Run: headless pygame with SDL's dummy video driver; simulated clock (each Clock.tick advances the game by its frame time, no real sleeping); random seed 0; keys injected as events and as key.get_pressed() state; no mouse input.
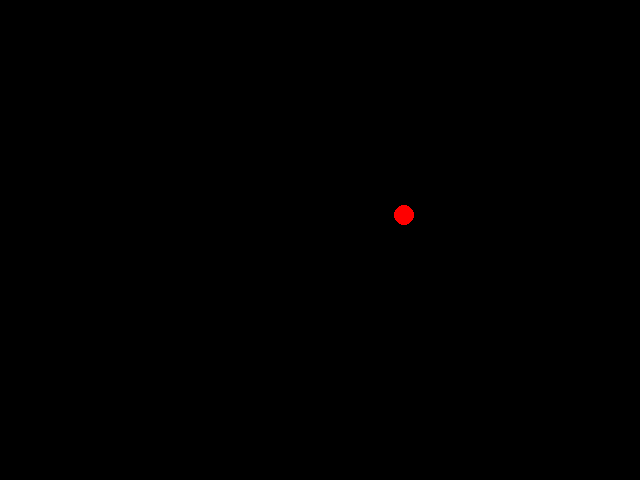
Frame 1 of 4 · flips 1–60 · no input
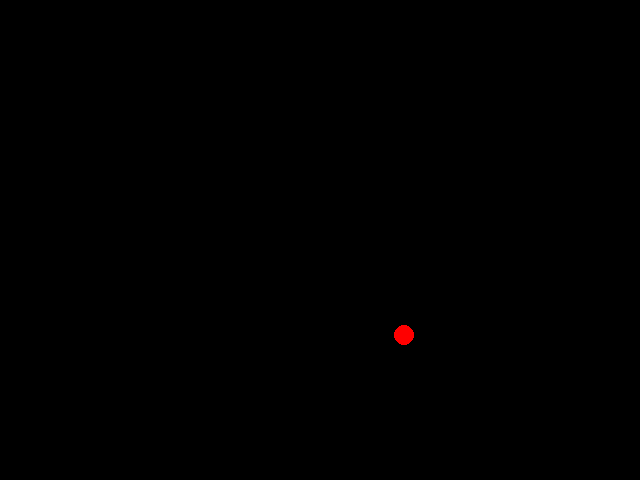
Frame 2 of 4 · flips 61–180 · tapped SPACE, RETURN · held RIGHT (→), D
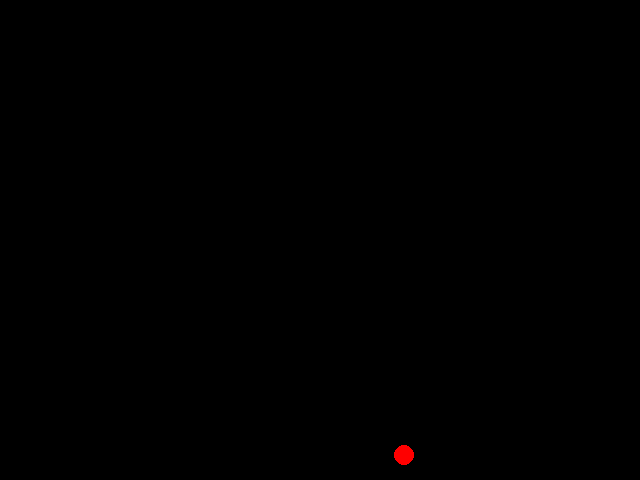
Frame 3 of 4 · flips 181–300 · held DOWN (↓), S
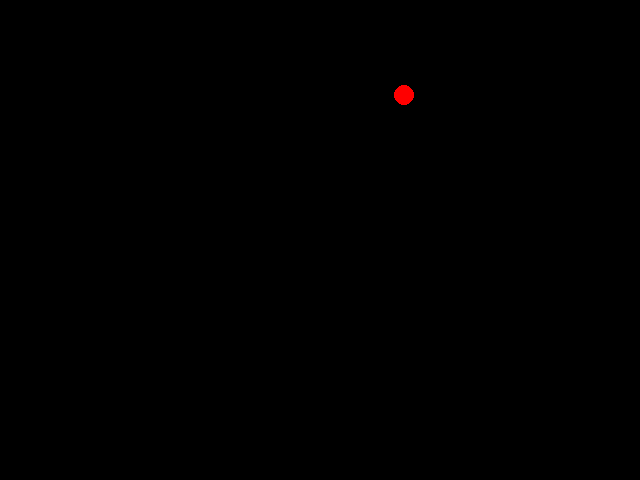
Frame 4 of 4 · flips 301–420 · held LEFT (←), A, UP (↑), W

The pygame program that drew these frames:

import pygame
import sys
from random import randint
from pygame.sprite import Sprite
from pygame.sprite import Group
from pygame import time

            
class Ball(Sprite):
    def __init__(self,screen):
        super().__init__()
        self.screen = screen
        self.pos = [randint(10,620),randint(10,460)]
        self.radius = 10
        self.speed = 5
        self.rect = pygame.Rect(self.pos[0],self.pos[1],self.radius,self.radius)
    
    def draw(self):
        pygame.draw.circle(screen,(255,0,0),self.pos,self.radius)

    def update(self):
        if self.pos[1] > 470:
            self.pos[1]=0
        else:
            self.pos[1] += self.speed
            self.rect = pygame.Rect(self.pos[0],self.pos[1],self.radius,self.radius)
            

class Block(Sprite):
    def __init__(self,pos):
        super().__init__()
        self.pos = pos
        self.rect = pygame.Rect(self.pos[0],self.pos[1],10,100)
    def draw(self):
        pass
class Paddle(Sprite):
    def __init__(self):
        super().__init__()
        self.pos = [320,460]
        self.rect = pygame.Rect(self.pos[0],self.pos[1],10,100)
    def move(self,key):
        if key[pygame.K_UP]:
            self.pos[1] -= 10
        if key[pygame.K_DOWN]:
            self.pos[1] += 10
        self.rect = pygame.Rect(self.pos[0],self.pos[1],10,100)

SCREEN_SIZE = (640,480)
pygame.init()
screen = pygame.display.set_mode(SCREEN_SIZE,0,depth=32)
pygame.display.set_caption('13-5抓球')
clock = time.Clock()

ball = Ball(screen)
print("\n",ball.pos)
while True:
    for event in pygame.event.get():
        if event.type==pygame.QUIT:
            pygame.quit()
            sys.exit()
        # if event.type==pygame.KEYDOWN:
    screen.fill((0,0,0))
    ball.draw()
    # print("\n",ball.pos)
    ball.update()
    clock.tick(60)
    pygame.display.update()
    
